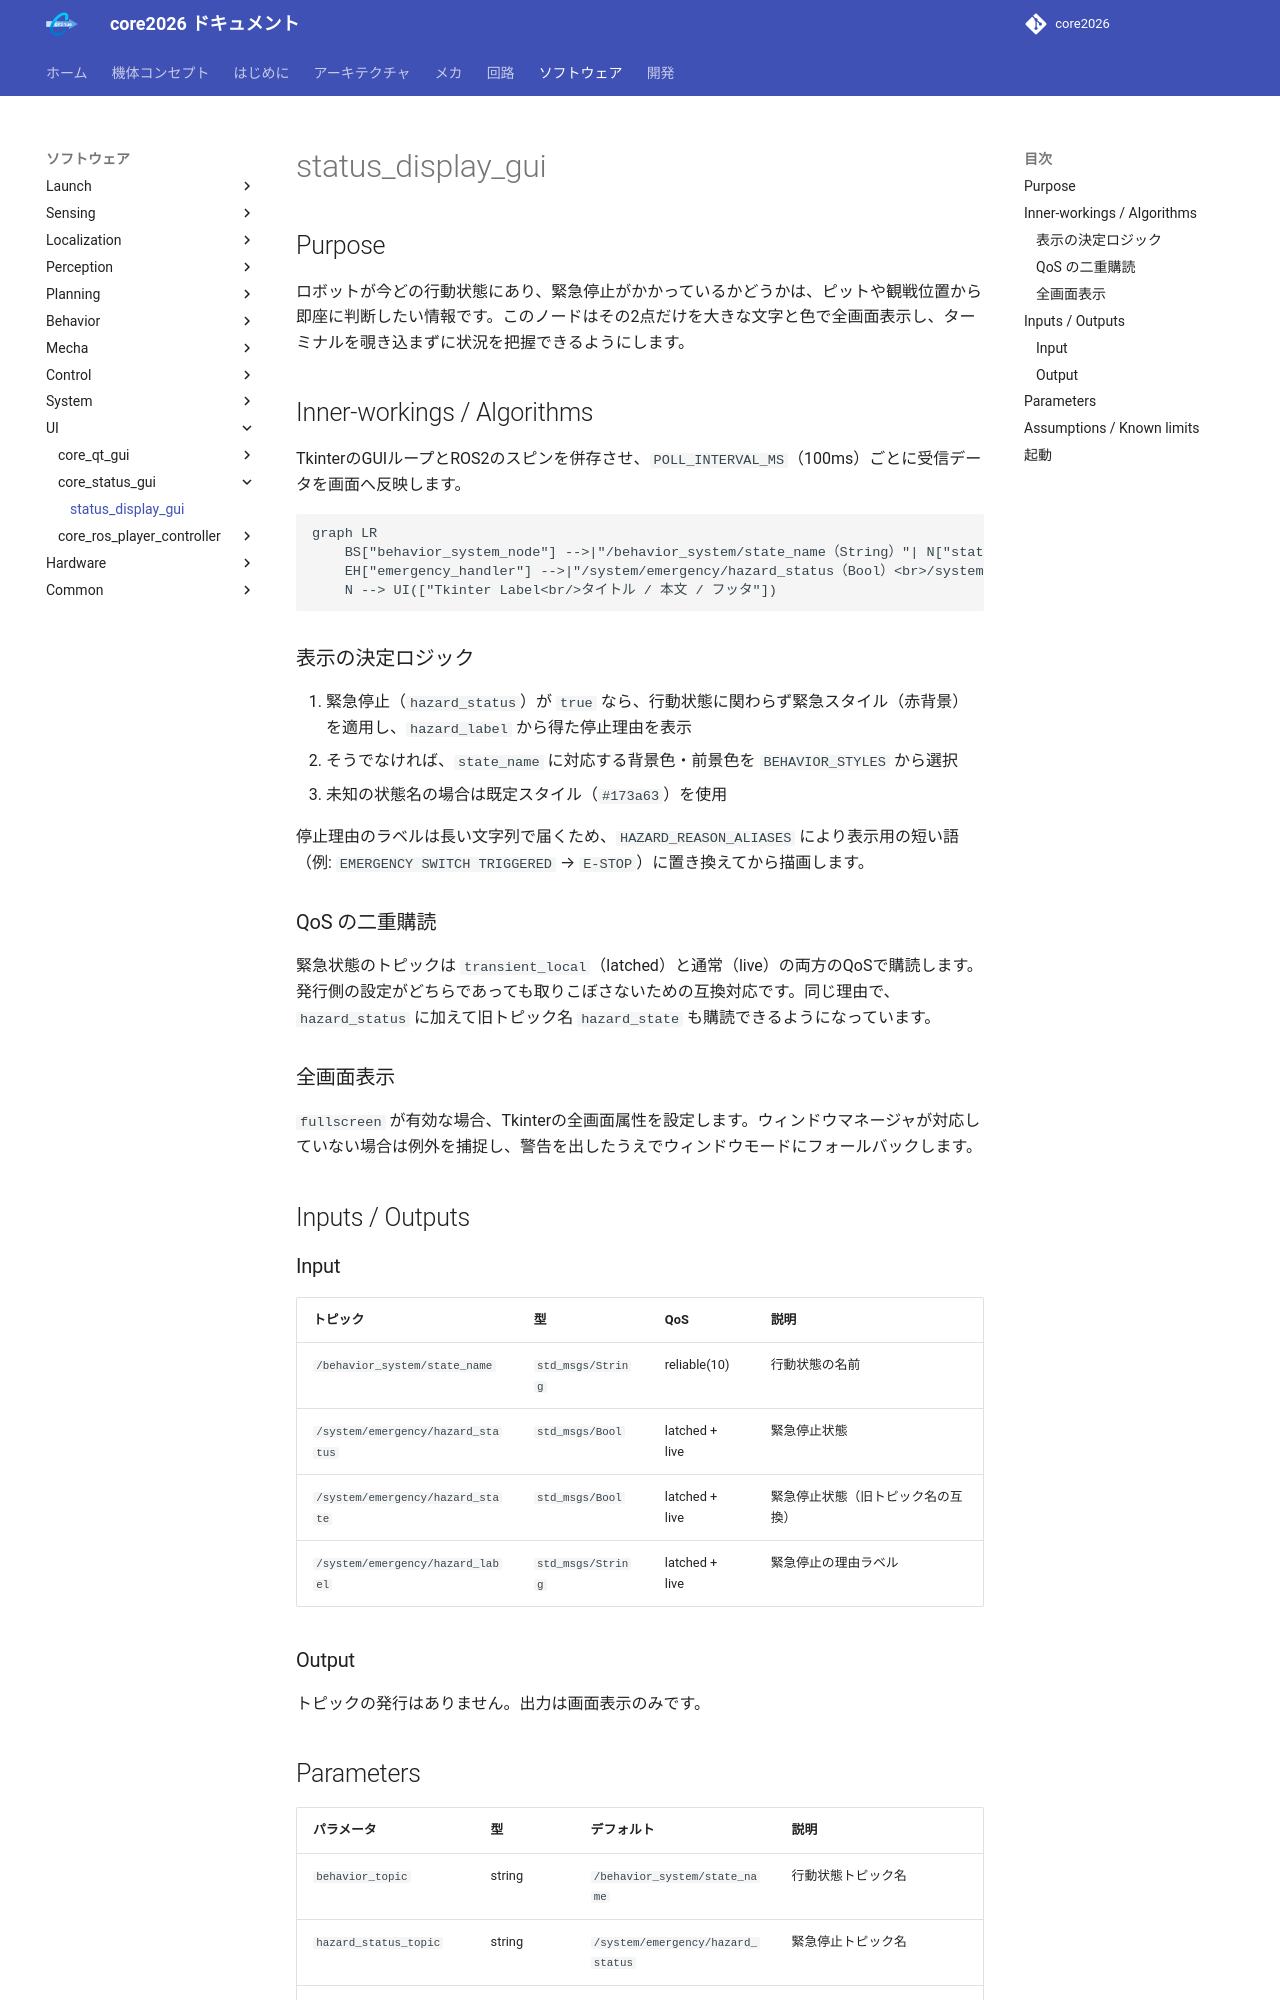

repository: team-continue/core2026 · page: latest/packages/core_status_gui/status_display_gui/index.html · generator: mkdocs

# status_display_gui

## Purpose

ロボットが今どの行動状態にあり、緊急停止がかかっているかどうかは、ピットや観戦位置から即座に判断したい情報です。このノードはその2点だけを大きな文字と色で全画面表示し、ターミナルを覗き込まずに状況を把握できるようにします。

## Inner-workings / Algorithms

TkinterのGUIループとROS2のスピンを併存させ、`POLL_INTERVAL_MS`（100ms）ごとに受信データを画面へ反映します。

```mermaid
graph LR
    BS["behavior_system_node"] -->|"/behavior_system/state_name（String）"| N["status_display_gui"]
    EH["emergency_handler"] -->|"/system/emergency/hazard_status（Bool）<br>/system/emergency/hazard_state（Bool・互換）<br>/system/emergency/hazard_label（String）"| N
    N --> UI(["Tkinter Label<br/>タイトル / 本文 / フッタ"])
```

### 表示の決定ロジック

1. 緊急停止（`hazard_status`）が `true` なら、行動状態に関わらず緊急スタイル（赤背景）を適用し、`hazard_label` から得た停止理由を表示
2. そうでなければ、`state_name` に対応する背景色・前景色を `BEHAVIOR_STYLES` から選択
3. 未知の状態名の場合は既定スタイル（`#173a63`）を使用

停止理由のラベルは長い文字列で届くため、`HAZARD_REASON_ALIASES` により表示用の短い語（例: `EMERGENCY SWITCH TRIGGERED` → `E-STOP`）に置き換えてから描画します。

### QoS の二重購読

緊急状態のトピックは `transient_local`（latched）と通常（live）の両方のQoSで購読します。発行側の設定がどちらであっても取りこぼさないための互換対応です。同じ理由で、`hazard_status` に加えて旧トピック名 `hazard_state` も購読できるようになっています。

### 全画面表示

`fullscreen` が有効な場合、Tkinterの全画面属性を設定します。ウィンドウマネージャが対応していない場合は例外を捕捉し、警告を出したうえでウィンドウモードにフォールバックします。

## Inputs / Outputs

### Input

| トピック | 型 | QoS | 説明 |
|---------|------|-----|------|
| `/behavior_system/state_name` | `std_msgs/String` | reliable(10) | 行動状態の名前 |
| `/system/emergency/hazard_status` | `std_msgs/Bool` | latched + live | 緊急停止状態 |
| `/system/emergency/hazard_state` | `std_msgs/Bool` | latched + live | 緊急停止状態（旧トピック名の互換） |
| `/system/emergency/hazard_label` | `std_msgs/String` | latched + live | 緊急停止の理由ラベル |

### Output

トピックの発行はありません。出力は画面表示のみです。
